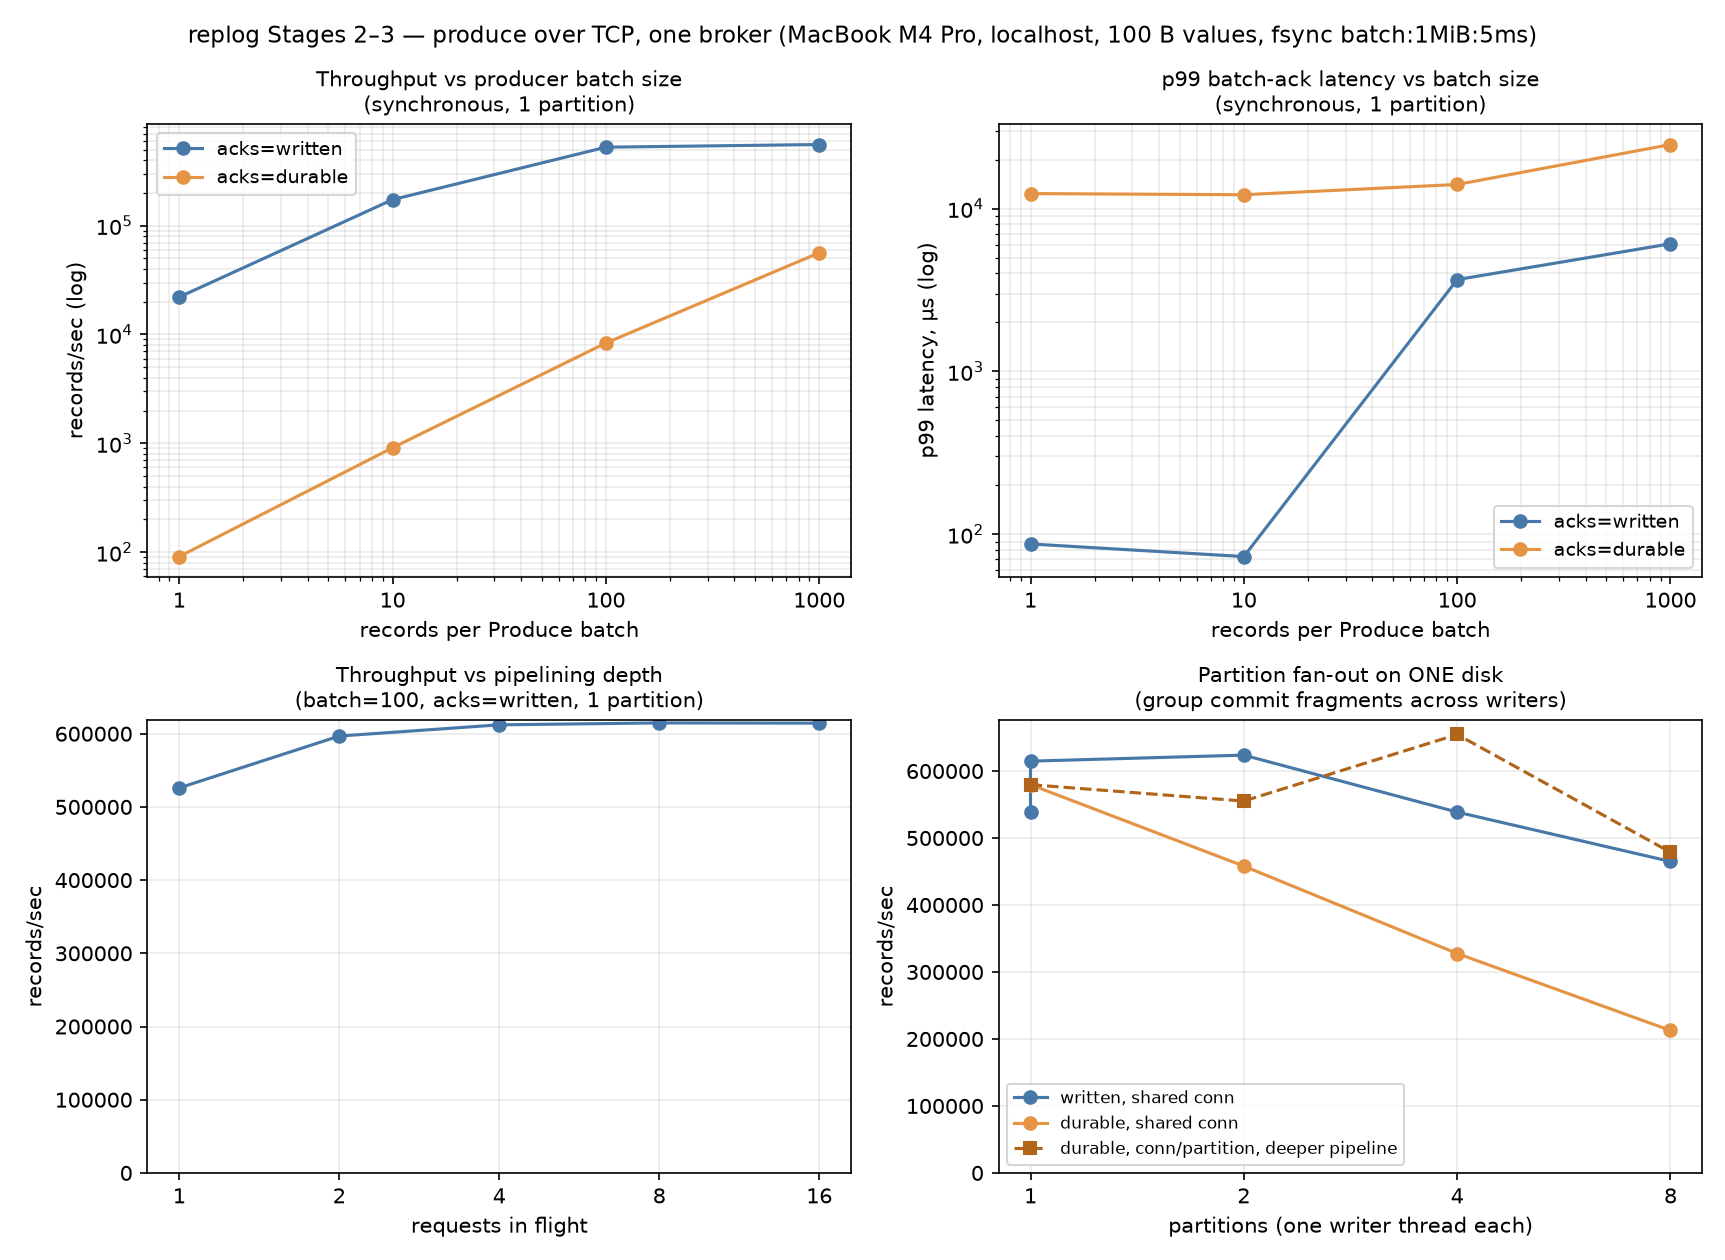

The file beside this chart, header and first rows:
acks, batch_records, inflight, partitions, connections, target_rate, records, value_bytes, elapsed_secs, records_per_sec, payload_mb_per_sec, p50_batch_us, p99_batch_us
written, 1, 1, 1, 1, 0, 20000, 100, 0.906, 22078, 2.21, 43.2, 87.0
written, 10, 1, 1, 1, 0, 100000, 100, 0.577, 173362, 17.34, 53.2, 72.8
written, 100, 1, 1, 1, 0, 500000, 100, 0.951, 525975, 52.60, 140.5, 3661
written, 1000, 1, 1, 1, 0, 1000000, 100, 1.797, 556442, 55.64, 1093, 6076
durable, 1, 1, 1, 1, 0, 1000, 100, 10.95, 91, 0.01, 10982, 12360
durable, 10, 1, 1, 1, 0, 10000, 100, 10.99, 910, 0.09, 10994, 12164
durable, 100, 1, 1, 1, 0, 100000, 100, 11.98, 8349, 0.83, 11982, 14058
durable, 1000, 1, 1, 1, 0, 500000, 100, 8.879, 56314, 5.63, 17019, 24740
written, 100, 2, 1, 1, 0, 500000, 100, 0.838, 596798, 59.68, 218.2, 4537
written, 100, 4, 1, 1, 0, 500000, 100, 0.817, 612120, 61.21, 433.8, 4914
written, 100, 8, 1, 1, 0, 500000, 100, 0.813, 614745, 61.47, 874.9, 5332
written, 100, 16, 1, 1, 0, 500000, 100, 0.814, 614428, 61.44, 1762, 6302
written, 100, 1, 1, 1, 100000, 500000, 100, 5.002, 99957, 10.00, 3509, 8320
written, 100, 1, 1, 1, 400000, 500000, 100, 1.254, 398729, 39.87, 2697, 5976
durable, 1000, 1, 1, 1, 20000, 200000, 100, 9.974, 20052, 2.01, 21139, 36945
durable, 1000, 1, 1, 1, 40000, 200000, 100, 4.995, 40037, 4.00, 20351, 26439
written, 100, 8, 1, 1, 0, 1000000, 100, 1.855, 539071, 53.91, 1182, 5345
written, 100, 8, 2, 1, 0, 1000000, 100, 1.603, 623749, 62.37, 832.4, 9986
written, 100, 8, 4, 1, 0, 1000000, 100, 1.856, 538708, 53.87, 1175, 16260
written, 100, 8, 8, 1, 0, 1000000, 100, 2.151, 464946, 46.49, 1289, 19219
durable, 1000, 8, 1, 1, 0, 500000, 100, 0.863, 579615, 57.96, 12889, 25892
durable, 1000, 8, 2, 1, 0, 500000, 100, 1.092, 458060, 45.81, 16995, 21772
durable, 1000, 8, 4, 1, 0, 500000, 100, 1.526, 327579, 32.76, 23955, 37006
durable, 1000, 8, 8, 1, 0, 500000, 100, 2.351, 212653, 21.27, 36964, 50019
written, 100, 16, 2, 2, 0, 1000000, 100, 1.789, 559025, 55.90, 2024, 10192
written, 100, 32, 4, 4, 0, 1000000, 100, 1.798, 556089, 55.61, 4704, 21082
written, 100, 64, 8, 8, 0, 2000000, 100, 4.360, 458718, 45.87, 11436, 43913
durable, 1000, 16, 2, 2, 0, 500000, 100, 0.901, 555179, 55.52, 26570, 54360
durable, 1000, 32, 4, 4, 0, 500000, 100, 0.764, 654583, 65.46, 45188, 97054
durable, 1000, 64, 8, 8, 0, 1000000, 100, 2.089, 478729, 47.87, 127988, 254228
